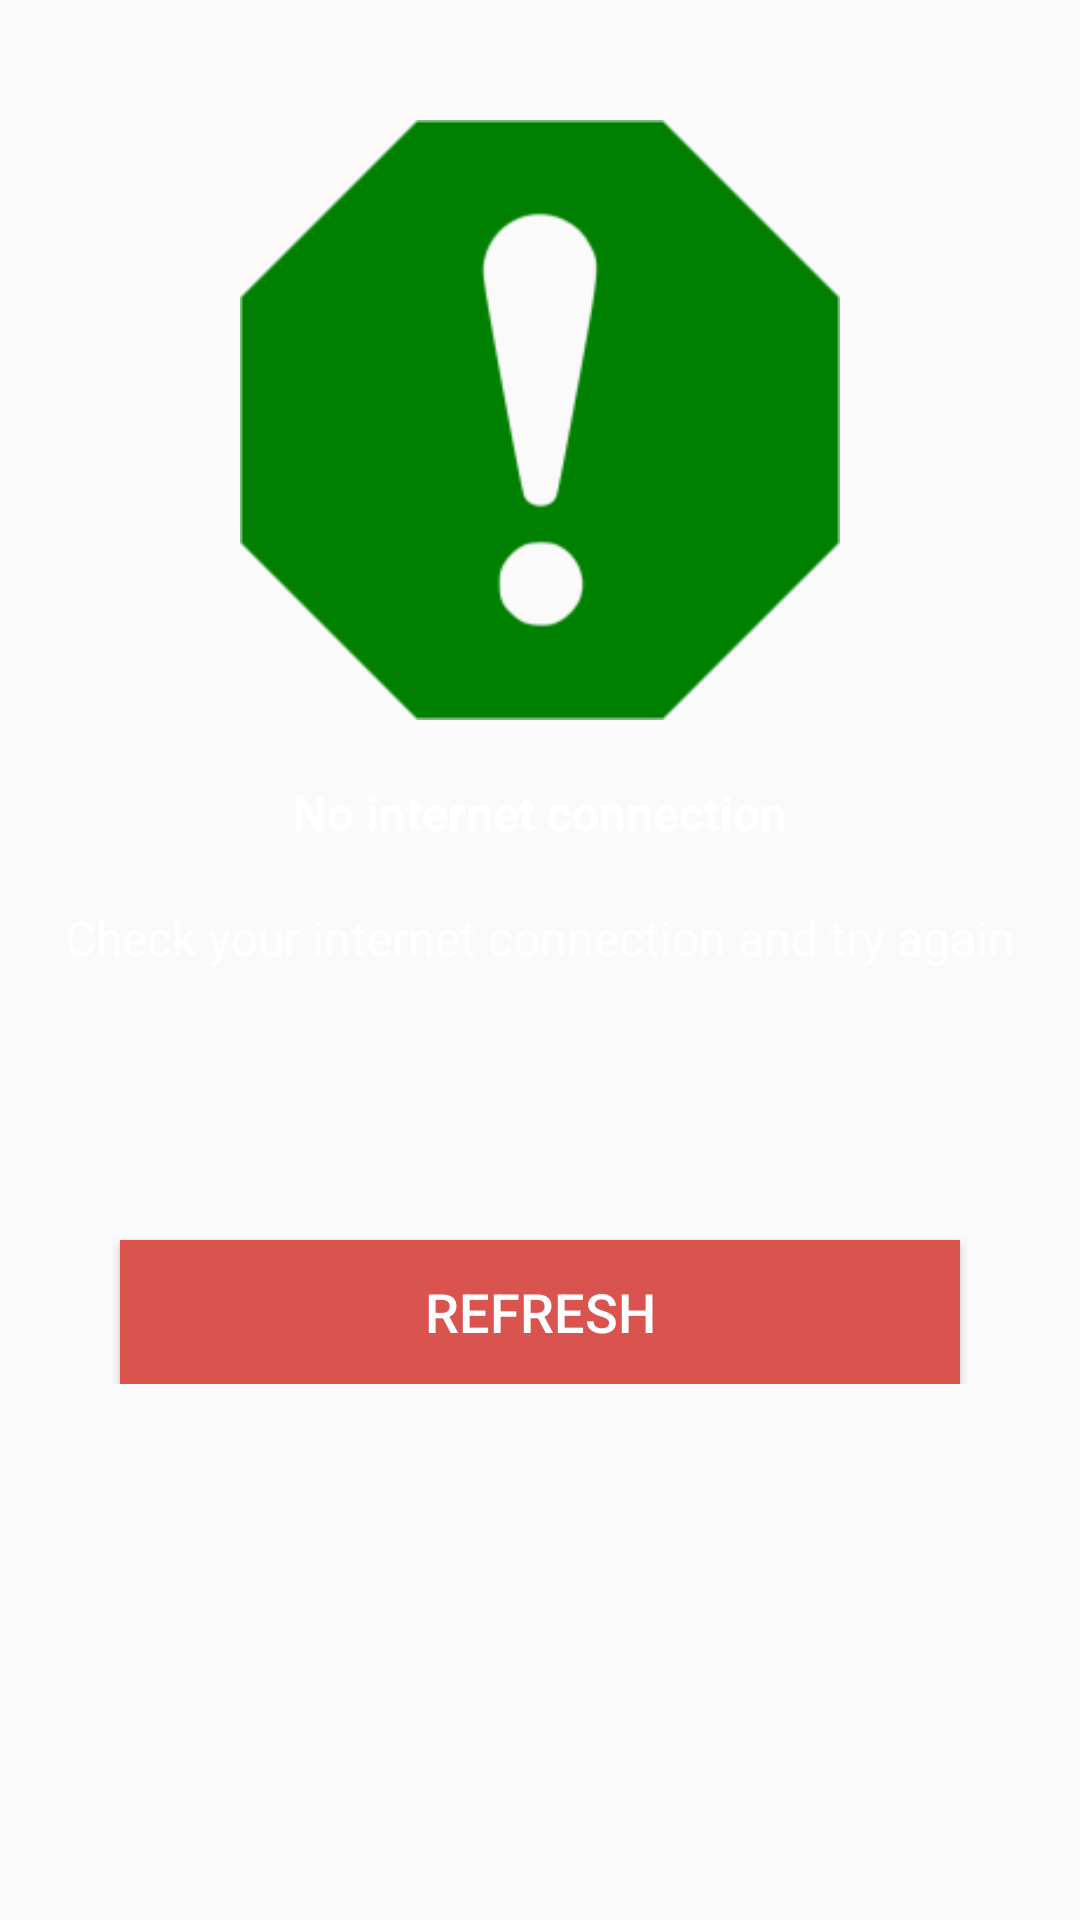

Reconstruct the res/layout file that produces this screen, plus the resources it refers to.
<!-- AndroidManifest.xml: application theme AppTheme -->
<!-- res/layout/content_offline__notify.xml -->
<?xml version="1.0" encoding="utf-8"?>
<RelativeLayout xmlns:android="http://schemas.android.com/apk/res/android"
    xmlns:app="http://schemas.android.com/apk/res-auto"
    xmlns:tools="http://schemas.android.com/tools"
    android:layout_width="match_parent"
    android:layout_height="match_parent"
    app:layout_behavior="@string/appbar_scrolling_view_behavior"
    tools:context="com.example.minzint.a4queue.Offline_Notify"
    tools:showIn="@layout/activity_offline__notify"
    android:background="@drawable/blackback"
    >

    <ScrollView
        android:layout_width="match_parent"
        android:layout_height="match_parent"
        tools:layout_editor_absoluteX="0dp"
        tools:layout_editor_absoluteY="35dp">

        <LinearLayout
            android:layout_width="match_parent"
            android:layout_height="200sp"
            android:orientation="vertical">

            <Space
                android:layout_width="match_parent"
                android:layout_height="40sp" />

            <ImageView
                android:id="@+id/imageView7"
                android:layout_width="match_parent"
                android:layout_height="200sp"
                app:srcCompat="@drawable/greenerror" />

            <Space
                android:layout_width="match_parent"
                android:layout_height="20sp" />

            <TextView
                android:id="@+id/OfflineHeading"
                android:layout_width="match_parent"
                android:layout_height="wrap_content"
                android:textSize="16sp"
                android:textAlignment="center"
                android:textColor="@color/white"
                android:textStyle="bold"
                android:text="@string/UserOfflineTextHeading" />

            <Space
                android:layout_width="match_parent"
                android:layout_height="20sp" />

            <TextView
                android:id="@+id/OfflineText"
                android:layout_width="match_parent"
                android:layout_height="wrap_content"
                android:textSize="16sp"
                android:textAlignment="center"
                android:textColor="@color/white"
                android:text="@string/UserOfflineText" />

            <Space
                android:layout_width="match_parent"
                android:layout_height="90sp" />

            <Button
                android:id="@+id/RefreshConnection"
                android:layout_width="match_parent"
                android:layout_height="wrap_content"
                android:layout_marginStart="40sp"
                android:layout_marginEnd="40sp"
                android:background="@color/brightRed"
                android:text="@string/UserOfflineButton"
                android:textColor="@color/white"
                android:textSize="18sp" />


        </LinearLayout>
    </ScrollView>
</RelativeLayout>
<!-- res/layout/activity_offline__notify.xml (included above) -->
<?xml version="1.0" encoding="utf-8"?>
<android.support.design.widget.CoordinatorLayout
    xmlns:android="http://schemas.android.com/apk/res/android"
    xmlns:app="http://schemas.android.com/apk/res-auto"
    xmlns:tools="http://schemas.android.com/tools"
    android:layout_width="match_parent"
    android:layout_height="match_parent"
    tools:context="com.example.minzint.a4queue.Offline_Notify"
    >

    <android.support.design.widget.AppBarLayout
        android:layout_width="match_parent"
        android:layout_height="wrap_content"
        android:theme="@style/AppTheme.AppBarOverlay"
        >

        <android.support.v7.widget.Toolbar
            android:id="@+id/toolbar"
            android:layout_width="match_parent"
            android:layout_height="?attr/actionBarSize"
            android:background="?attr/colorPrimary"
            app:popupTheme="@style/AppTheme.PopupOverlay" />

    </android.support.design.widget.AppBarLayout>

    <include layout="@layout/content_offline__notify" />

    <android.support.design.widget.FloatingActionButton
        android:id="@+id/fab"
        android:layout_width="wrap_content"
        android:layout_height="wrap_content"
        android:layout_gravity="bottom|end"
        android:layout_margin="@dimen/fab_margin"
        app:srcCompat="@android:drawable/ic_dialog_email" />

</android.support.design.widget.CoordinatorLayout>
<!-- resources referenced by this layout -->
<resources>
  <color name="brightRed">#d9534f</color>
  <color name="white">#FFFFFF</color>
  <!-- drawable greenerror: png bitmap (drawable-mdpi, 4517 bytes) -->
  <string name="UserOfflineButton">Refresh</string>
  <string name="UserOfflineText">Check your internet connection and try again</string>
  <string name="UserOfflineTextHeading">No internet connection</string>
  <style name="AppTheme.AppBarOverlay" parent="ThemeOverlay.AppCompat.Dark.ActionBar" />
  <style name="AppTheme.PopupOverlay" parent="ThemeOverlay.AppCompat.Light" />
  <style name="AppTheme" parent="Theme.AppCompat.Light.NoActionBar">
          
          <item name="colorPrimary">@color/colorPrimary</item>
          <item name="colorPrimaryDark">@color/colorPrimaryDark</item>
          <item name="colorAccent">@color/brownGreen</item>
          <item name="cardViewStyle">@style/CardView</item>
      </style>
  <color name="colorPrimary">#3F51B5</color>
  <color name="colorPrimaryDark">#303F9F</color>
  <color name="brownGreen">#5cb85c</color>
</resources>
